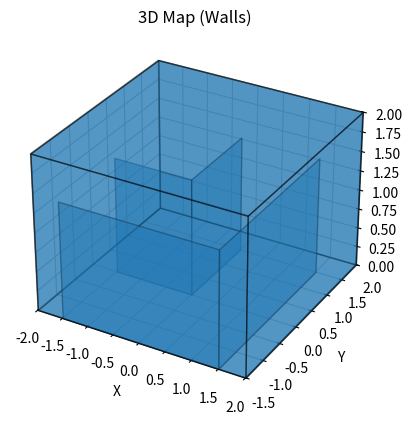

The script that saved this image:
#!/usr/bin/env python3
"""
Developer writes wall coordinates directly in the script.
Generates 3D map, saves JSON, and draws walls.
"""

import json
import matplotlib.pyplot as plt
from mpl_toolkits.mplot3d.art3d import Poly3DCollection

WALLS = [
    # boundary1
    [
        [-2, -1.5, 0],
        [-2, 2, 0],
        [-2, 2, 2],
        [-2, -1.5, 2],
    ],
    # boundary2
    [
        [-2, -1.5, 0],
        [2, -1.5, 0],
        [2, -1.5, 2],
        [-2, -1.5, 2],
    ],
    # boundary3
    [
        [-2, -1.5, 0],
        [-2, 2, 0],
        [2, 2, 0],
        [2, -1.5, 0],
    ],
    # boundary4
    [
        [-2, -1.5, 2],
        [-2, 2, 2],
        [2, 2, 2],
        [2, -1.5, 2],
    ],
    # boundary5
    [
        [-2, 2, 0],
        [2, 2, 0],
        [2, 2, 2],
        [-2, 2, 2],
    ],
    # boundary6
    [
        [2, -1.5, 0],
        [2, 2, 0],
        [2, 2, 2],
        [2, -1.5, 2],
    ],

    # wall 1
    [
        [-1.5, -1.5, 0],
        [1.5, -1.5, 0],
        [1.5, -1.5, 1.5],
        [-1.5, -1.5, 1.5],
    ],

    # wall 2
    [
        [1.5, -1.5, 0],
        [1.5, 1.5, 0],
        [1.5, 1.5, 1.5],
        [1.5, -1.5, 1.5],
    ],

    # wall 3
    [
        [-1.5, 0, 0],
        [0, 0, 0],
        [0, 0, 1.5],
        [-1.5, 0, 1.5],
    ],

    # wall 4
    [
        [0, 0, 0],
        [0, 1.5, 0],
        [0, 1.5, 1.5],
        [0, 0, 1.5],
    ]
]

# ==========================================================


def compute_bbox(walls):
    pts = [p for wall in walls for p in wall]
    xs = [p[0] for p in pts]; ys = [p[1] for p in pts]; zs = [p[2] for p in pts]
    return {
        "xmin": min(xs), "xmax": max(xs),
        "ymin": min(ys), "ymax": max(ys),
        "zmin": min(zs), "zmax": max(zs),
    }


def draw_walls(walls):
    fig = plt.figure()
    ax = fig.add_subplot(111, projection="3d")

    for quad in walls:
        poly = Poly3DCollection([quad], alpha=0.5, edgecolor='k')
        ax.add_collection3d(poly)

    pts = [p for wall in walls for p in wall]
    xs = [p[0] for p in pts]; ys=[p[1] for p in pts]; zs=[p[2] for p in pts]

    ax.set_xlim(min(xs), max(xs))
    ax.set_ylim(min(ys), max(ys))
    ax.set_zlim(min(zs), max(zs))

    ax.set_xlabel("X")
    ax.set_ylabel("Y")
    ax.set_zlabel("Z")
    plt.title("3D Map (Walls)")

    plt.show()


def main():
    out_file = "wall_map.json"

    # JSON 形式に整形
    data = {
        "walls": [{"corners": w} for w in WALLS],
        "bbox": compute_bbox(WALLS)
    }

    # 保存
    with open(out_file, "w", encoding="utf-8") as f:
        json.dump(data, f, indent=2, ensure_ascii=False)

    print(f"Saved map to {out_file}")

    # 描画
    draw_walls(WALLS)


if __name__ == "__main__":
    main()
